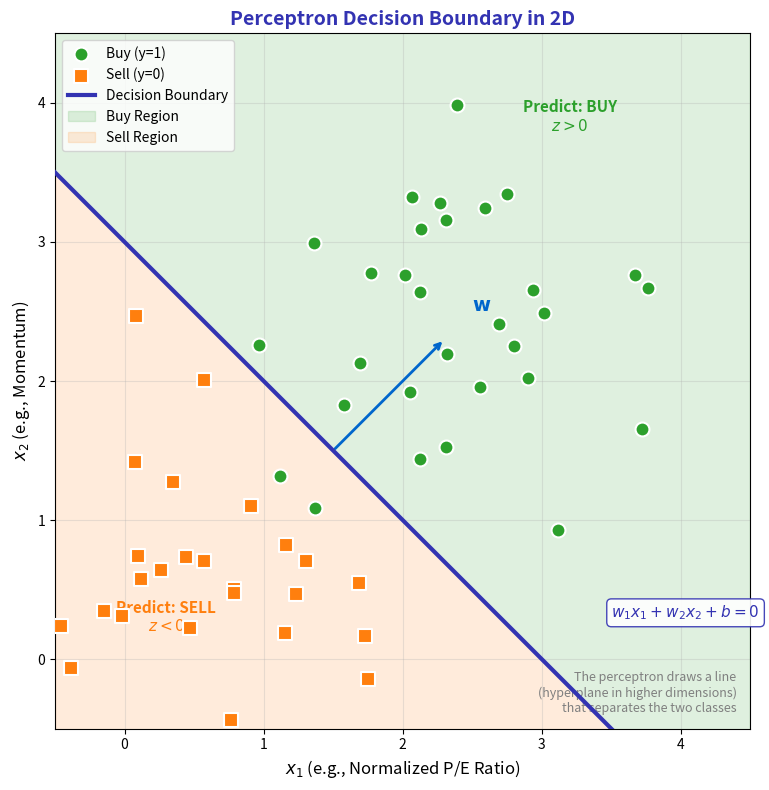

Generate this figure with matplotlib:
"""
2D Decision Boundary Visualization
Module 1: The Birth of Neural Computing
"""

import matplotlib.pyplot as plt
import numpy as np

CHART_METADATA = {
    'title': 'Decision Boundary 2D',
    'url': 'https://github.com/QuantLet/neural-networks-introduction/tree/main/decision_boundary_2d'
}

# Colors matching Beamer template
mlpurple = '#3333B2'
mlblue = '#0066CC'
mlorange = '#FF7F0E'
mlgreen = '#2CA02C'
mlgray = '#7F7F7F'

# Set up figure
fig, ax = plt.subplots(figsize=(10, 8))

# Generate sample data (two classes)
np.random.seed(42)
n_samples = 30

# Class 1: "Buy" stocks (upper right)
x1_buy = np.random.randn(n_samples) * 0.8 + 2.5
x2_buy = np.random.randn(n_samples) * 0.8 + 2.5

# Class 0: "Sell" stocks (lower left)
x1_sell = np.random.randn(n_samples) * 0.8 + 0.5
x2_sell = np.random.randn(n_samples) * 0.8 + 0.5

# Plot data points
ax.scatter(x1_buy, x2_buy, c=mlgreen, s=100, marker='o', label='Buy (y=1)',
           edgecolors='white', linewidths=1.5, zorder=5)
ax.scatter(x1_sell, x2_sell, c=mlorange, s=100, marker='s', label='Sell (y=0)',
           edgecolors='white', linewidths=1.5, zorder=5)

# Decision boundary: w1*x1 + w2*x2 + b = 0
# Using w1=1, w2=1, b=-3 -> x2 = -x1 + 3
x_line = np.linspace(-0.5, 4.5, 100)
y_line = -x_line + 3

ax.plot(x_line, y_line, color=mlpurple, linewidth=3, label='Decision Boundary', zorder=4)

# Fill regions
ax.fill_between(x_line, y_line, 5, alpha=0.15, color=mlgreen, label='Buy Region')
ax.fill_between(x_line, -1, y_line, alpha=0.15, color=mlorange, label='Sell Region')

# Normal vector (weight vector)
mid_x, mid_y = 1.5, 1.5
ax.annotate('', xy=(mid_x + 0.8, mid_y + 0.8), xytext=(mid_x, mid_y),
            arrowprops=dict(arrowstyle='->', color=mlblue, lw=2))
ax.text(mid_x + 1, mid_y + 1, '$\\mathbf{w}$', fontsize=14, color=mlblue, fontweight='bold')

# Boundary equation
ax.text(3.5, 0.3, '$w_1 x_1 + w_2 x_2 + b = 0$', fontsize=11,
        color=mlpurple, fontweight='bold',
        bbox=dict(boxstyle='round,pad=0.3', facecolor='white', edgecolor=mlpurple, alpha=0.9))

# Labels for regions
ax.text(3.2, 3.8, 'Predict: BUY\n$z > 0$', fontsize=11, ha='center',
        color=mlgreen, fontweight='bold')
ax.text(0.3, 0.2, 'Predict: SELL\n$z < 0$', fontsize=11, ha='center',
        color=mlorange, fontweight='bold')

# Axis labels
ax.set_xlabel('$x_1$ (e.g., Normalized P/E Ratio)', fontsize=12)
ax.set_ylabel('$x_2$ (e.g., Momentum)', fontsize=12)
ax.set_title('Perceptron Decision Boundary in 2D', fontsize=14, fontweight='bold', color=mlpurple)

# Formatting
ax.set_xlim(-0.5, 4.5)
ax.set_ylim(-0.5, 4.5)
ax.set_aspect('equal')
ax.legend(loc='upper left', fontsize=10)
ax.grid(True, alpha=0.3)

# Add equation explanation
explanation = "The perceptron draws a line\n(hyperplane in higher dimensions)\nthat separates the two classes"
ax.text(0.98, 0.02, explanation, transform=ax.transAxes, fontsize=9,
        verticalalignment='bottom', horizontalalignment='right', style='italic',
        color=mlgray)

plt.tight_layout()
plt.savefig('decision_boundary_2d.pdf', format='pdf', bbox_inches='tight', dpi=300)
plt.savefig('decision_boundary_2d.png', format='png', bbox_inches='tight', dpi=300)
plt.close()

print("Generated: decision_boundary_2d.pdf")
